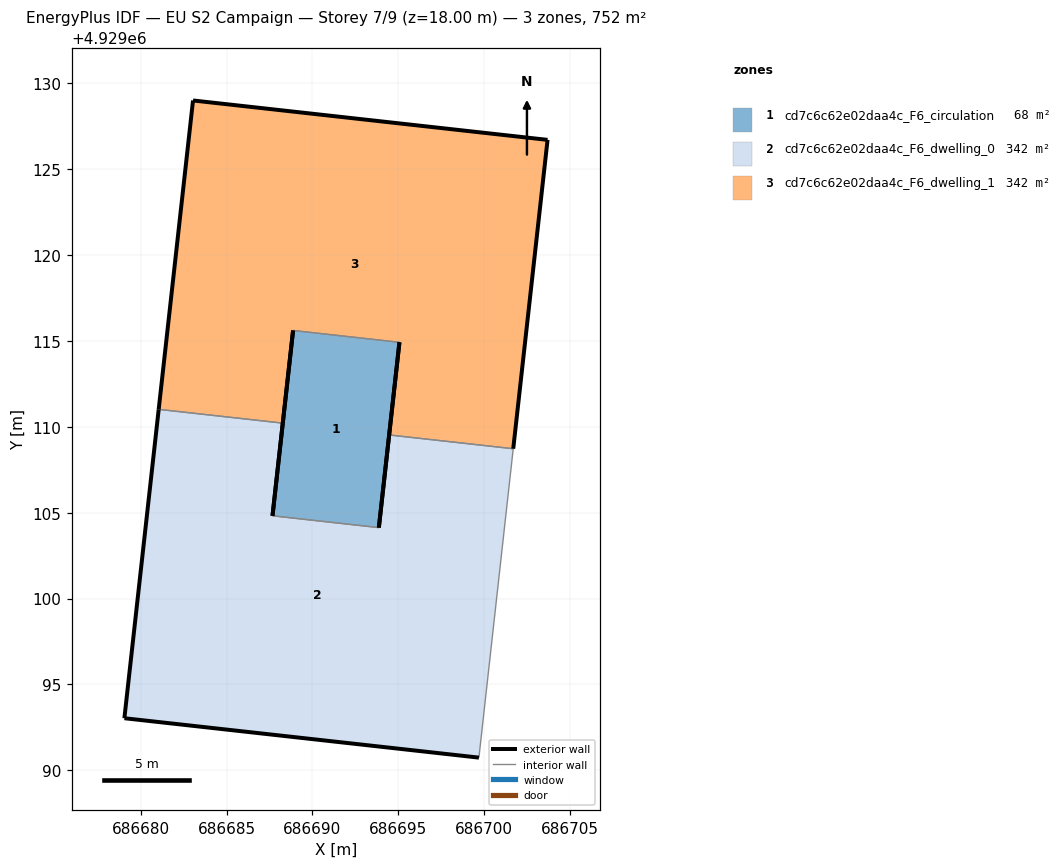
=== STOREY PLAN SPEC (per zone: floor XY polygon, exterior-wall plan segments, windows/doors) ===
zone 1: cd7c6c62e02daa4c_F6_circulation  (67.7 m²)
  floor: (686693.87, 4929104.13) (686695.07, 4929114.92) (686688.87, 4929115.61) (686687.67, 4929104.82)
  exterior wall: (686687.67, 4929104.82) – (686688.87, 4929115.61)  [10.9 m]
  exterior wall: (686695.07, 4929114.92) – (686693.87, 4929104.13)  [10.9 m]
  interior walls: 2
zone 2: cd7c6c62e02daa4c_F6_dwelling_0  (342.2 m²)
  floor: (686699.70, 4929090.73) (686701.69, 4929108.72) (686694.47, 4929109.53) (686693.87, 4929104.13) (686687.67, 4929104.82) (686688.27, 4929110.22) (686681.04, 4929111.02) (686679.05, 4929093.03)
  exterior wall: (686679.05, 4929093.03) – (686681.05, 4929111.02)  [18.1 m]
  exterior wall: (686688.27, 4929110.22) – (686687.67, 4929104.82)  [5.4 m]
  exterior wall: (686693.87, 4929104.13) – (686694.47, 4929109.53)  [5.4 m]
  exterior wall: (686699.70, 4929090.73) – (686679.05, 4929093.03)  [20.8 m]
  interior walls: 4
zone 3: cd7c6c62e02daa4c_F6_dwelling_1  (342.2 m²)
  floor: (686701.69, 4929108.72) (686703.69, 4929126.71) (686683.04, 4929129.01) (686681.04, 4929111.02) (686688.27, 4929110.22) (686688.87, 4929115.61) (686695.07, 4929114.92) (686694.47, 4929109.53)
  exterior wall: (686694.47, 4929109.53) – (686695.07, 4929114.92)  [5.4 m]
  exterior wall: (686688.87, 4929115.61) – (686688.27, 4929110.22)  [5.4 m]
  exterior wall: (686681.05, 4929111.02) – (686683.04, 4929129.01)  [18.1 m]
  exterior wall: (686683.04, 4929129.01) – (686703.69, 4929126.71)  [20.8 m]
  exterior wall: (686703.69, 4929126.71) – (686701.69, 4929108.72)  [18.1 m]
  interior walls: 3

=== DERIVED (storey summary) ===
Building: EU S2 Campaign
Storey: 7 of 9  (floor level z = 18.00 m)
Storey gross floor area: 752.2 m²
Zones on this storey: 3
  - cd7c6c62e02daa4c_F6_circulation: floor 67.7 m²; exterior wall 21.7 m (65.2 m²); WWR 0.0%
  - cd7c6c62e02daa4c_F6_dwelling_0: floor 342.2 m²; exterior wall 49.7 m (149.2 m²); WWR 0.0%
  - cd7c6c62e02daa4c_F6_dwelling_1: floor 342.2 m²; exterior wall 67.8 m (203.5 m²); WWR 0.0%
Zone adjacency (shared interzone walls):
  - cd7c6c62e02daa4c_F6_circulation ↔ cd7c6c62e02daa4c_F6_dwelling_0
  - cd7c6c62e02daa4c_F6_circulation ↔ cd7c6c62e02daa4c_F6_dwelling_1
  - cd7c6c62e02daa4c_F6_dwelling_0 ↔ cd7c6c62e02daa4c_F6_dwelling_1